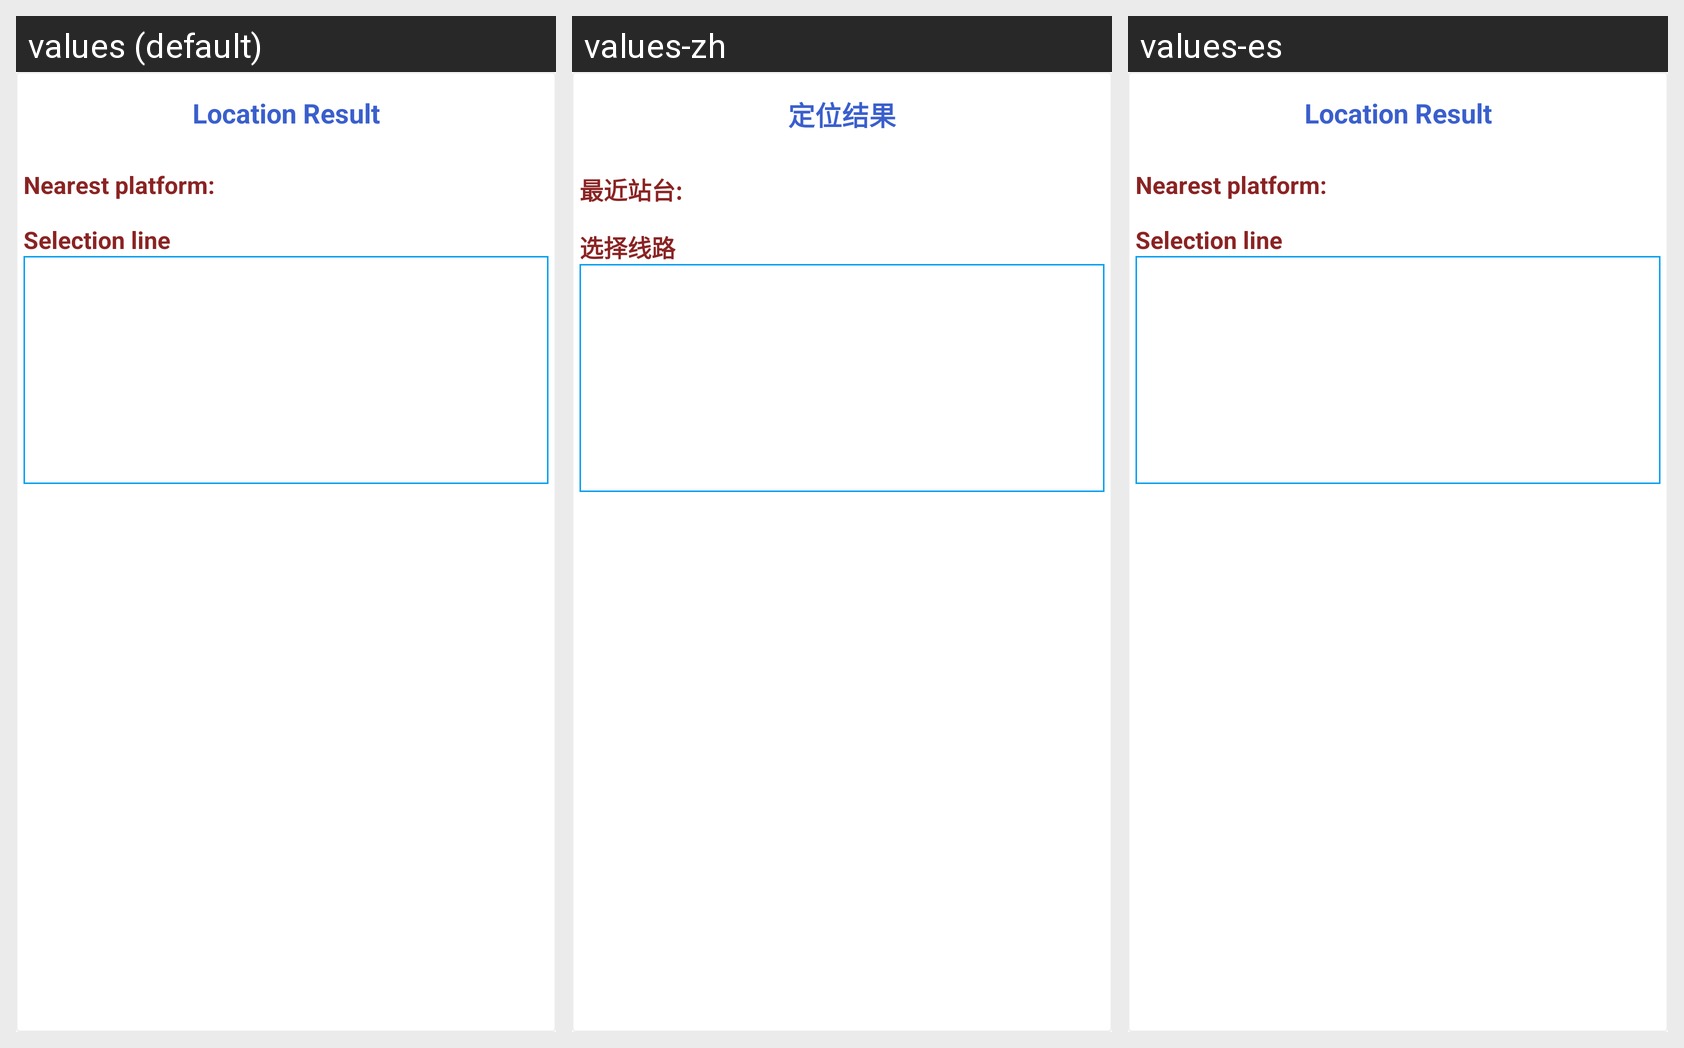

Strings drawn on this Android screen and how each of the app's shown locales translates them:
Android screen res/layout/select_line_dialog.xml rendered under 3 locales, left to right: values (default), values-zh, values-es. Device: Nexus 5 (rendered at 1080×1920; each locale shown at half size, 540×960, under a caption strip naming it); theme Theme.MyAppTheme.
Strings drawn on this screen, with the default value and each locale's value (text and hints the layout hard-codes, and strings that could not be matched under every locale, appear in the picture but are not listed):

select_line_title
  values: Location Result
  values-zh: 定位结果
  values-es: Location Result

location_line_select
  values: Nearest platform:
  values-zh: 最近站台:
  values-es: Nearest platform:

select_line_info
  values: Selection line
  values-zh: 选择线路
  values-es: Selection line
